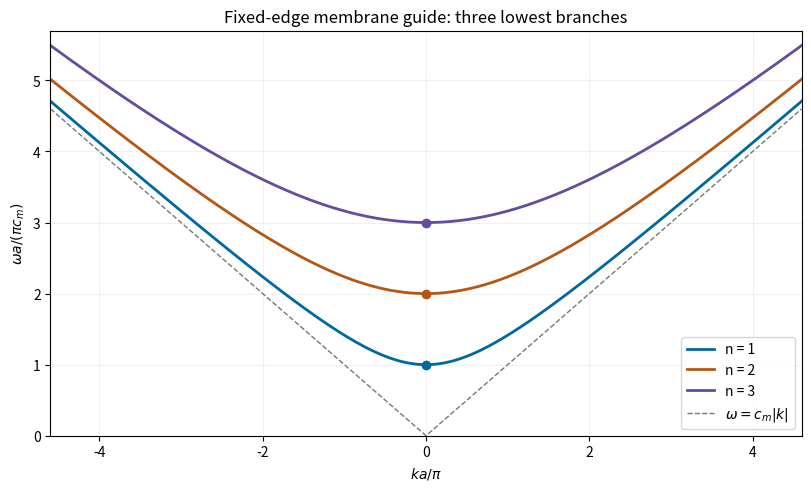

Source code (Python): (Note: this script raises an exception after producing the figure.)
"""Original solution figure; tested with Python 3.14.

Uses NumPy and Matplotlib as declared in the root pyproject.toml.
Writes its PNG basename to the current working directory.
"""
from pathlib import Path
import matplotlib
matplotlib.use("Agg")
import matplotlib.pyplot as plt
import numpy as np

def main():
    k=np.linspace(-4.6,4.6,1000)
    fig,ax=plt.subplots(figsize=(8,4.8),layout="constrained")
    for n,color in [(1,"#0068a0"),(2,"#b55713"),(3,"#654c9e")]:
        omega=np.sqrt(k*k+n*n)
        ax.plot(k,omega,color=color,lw=2,label=f"n = {n}")
        ax.plot(0,n,"o",color=color)
    ax.plot(k,np.abs(k),ls="--",color="#777777",lw=1,label=r"$\omega=c_m|k|$")
    ax.set(xlabel=r"$ka/\pi$",ylabel=r"$\omega a/(\pi c_m)$",xlim=(-4.6,4.6),ylim=(0,5.7),
           title="Fixed-edge membrane guide: three lowest branches")
    ax.legend(loc="lower right",fontsize=10);ax.grid(alpha=.17)

    fig.savefig(Path(__file__).with_suffix(".png").name, dpi=150,
                facecolor="white", transparent=False)
    plt.close(fig)


if __name__ == "__main__":
    main()
